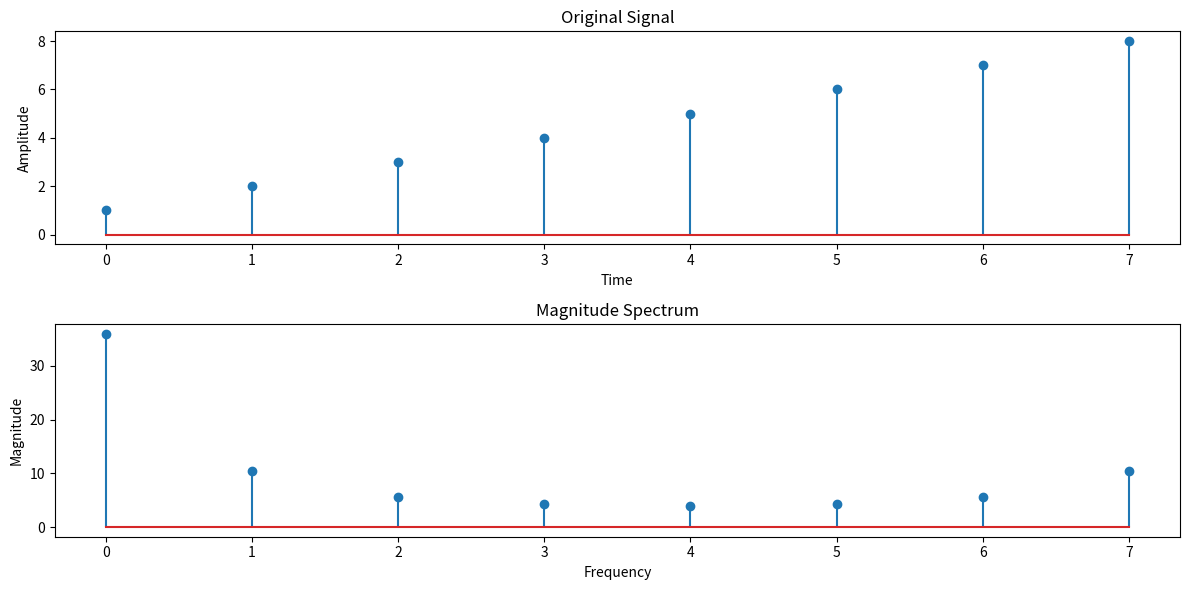

Reproduce this figure in Python.
import numpy as np
import matplotlib.pyplot as plt

# Input signal
signal = np.array([1, 2, 3, 4, 5, 6, 7, 8])

# Compute FFT
fft_result = np.fft.fft(signal)

# Signal length
signal_length = np.arange(len(signal))

# Magnitude spectrum
magnitude_spectrum = np.abs(fft_result)

# Phase spectrum
phase_spectrum = np.angle(fft_result)

# Compute IFFT
reconstructed_signal = np.fft.ifft(fft_result)

# Display FFT values
print("FFT Result:")
print(fft_result)

print("\nMagnitude Spectrum:")
print(magnitude_spectrum)

print("\nPhase Spectrum:")
print(phase_spectrum)

print("\nReconstructed Signal:")
print(reconstructed_signal)

# Plot
plt.figure(figsize=(12, 6))

# Original signal
plt.subplot(2, 1, 1)
plt.stem(signal_length, signal)
plt.title('Original Signal')
plt.xlabel('Time')
plt.ylabel('Amplitude')

# Magnitude spectrum
plt.subplot(2, 1, 2)
plt.stem(signal_length, magnitude_spectrum)
plt.title('Magnitude Spectrum')
plt.xlabel('Frequency')
plt.ylabel('Magnitude')

plt.tight_layout()
plt.show()
